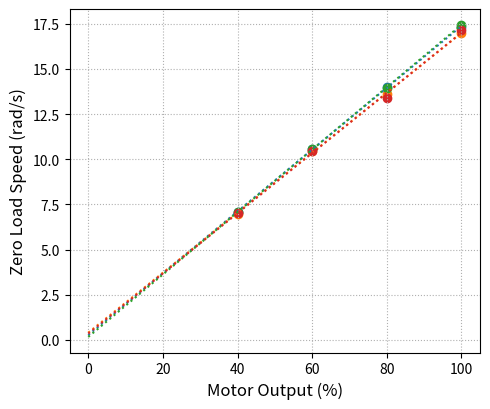

Reproduce this figure in Python.
""" post_motor_max_speed_plot.py

Plots the data collected for the LEGO EV3 motor zero-load speed test.

Read more at:
http://thingsdaq.org/2022/08/26/dc-motor-characterization-2-of-2/

[redacted]
    rev 0.0.1
    2022-08-26

"""
# Importing modules and classes
import numpy as np
import matplotlib.pyplot as plt
from scipy.stats import linregress

# Defining function to generate Matplotlib figure with axes
def make_fig():
    #
    # Creating figure
    fig = plt.figure(
        figsize=(5, 4.2),
        facecolor='#ffffff',
        tight_layout=True)
    # Adding and configuring axes
    ax = fig.add_subplot(
        facecolor='#ffffff',
        )
    ax.grid(
    linestyle=':',
    )
    # Returning axes handle
    return ax

# Assigning motor output levels for plotting
u = [40, 60, 80, 100]
# Assigning measured motor unloaded speed values
# - Each row correponds to a different motor
# - Each column corresponds to a different output level
speed = [
    [7.076, 10.578, 13.979, 17.343],
    [6.990, 10.469, 13.592, 17.003],
    [7.073, 10.555, 13.958, 17.453],
    [7.033, 10.450, 13.401, 17.148],
]

# Fitting stall torque data
ufit = np.array([0]+u)
speedfit = []
kfit = []
for si in speed:
    # Calculating linear regression
    fit = linregress(np.array(u), np.array(si))
    print('Slope (coeff[0]) = {:1.5f}'.format(fit.slope))
    print('R-squared = {:1.4f}'.format(fit.rvalue**2))
    # Appending speed constant values for current motor
    kfit.append(fit.slope)
    # Creating fitted output for plotting
    speedfit.append(fit.slope*ufit + fit.intercept)

# Displaying torque constant
print('')
print('Mean speed constant (rad/s/%) = {:1.4f}'.format(np.average(kfit)))

# Plotting data points and fitted curves
ax = make_fig()
ax.set_xlabel('Motor Output (%)', fontsize=12)
ax.set_ylabel('Zero Load Speed (rad/s)', fontsize=12)
for si, tifit in zip(speed, speedfit):
    ax.scatter(u, si)
    ax.plot(ufit, tifit, linestyle=':')

